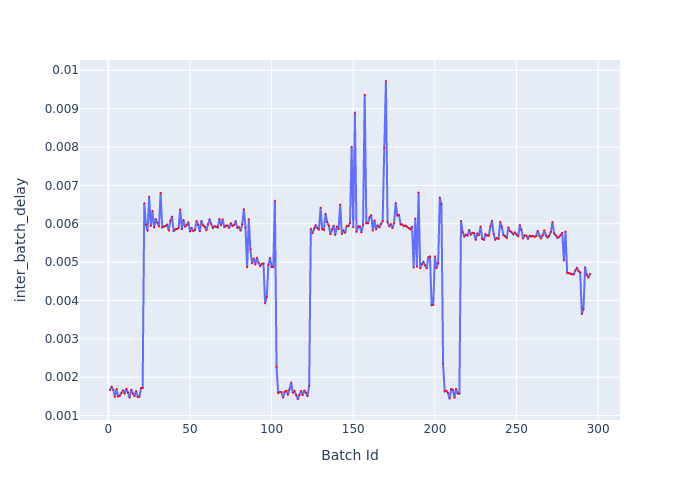

Source data for this figure (header and first rows):
Batch Id, inter_batch_delay
1, 0.001663
2, 0.001755
3, 0.001669
4, 0.00149
5, 0.001691
6, 0.001499
7, 0.00152
8, 0.001589
9, 0.001658
10, 0.001572
11, 0.001696
12, 0.001601
13, 0.001467
14, 0.001672
15, 0.001577
16, 0.001505
17, 0.001637
18, 0.001486
19, 0.001492
20, 0.001713
21, 0.001722
22, 0.006534
23, 0.005976
24, 0.005816
25, 0.006706
26, 0.005942
27, 0.006334
28, 0.005903
29, 0.006122
30, 0.006028
31, 0.00593
32, 0.006803
33, 0.005905
34, 0.005928
35, 0.005939
36, 0.005983
37, 0.005822
38, 0.006079
39, 0.006186
40, 0.005807
41, 0.005851
42, 0.005864
43, 0.005894
44, 0.006372
45, 0.005859
46, 0.006096
47, 0.005921
48, 0.005971
49, 0.00604
50, 0.005798
51, 0.005889
52, 0.005814
53, 0.005834
54, 0.006069
55, 0.005976
56, 0.005803
57, 0.006071
58, 0.005961
59, 0.005927
60, 0.005829
... 235 more rows
